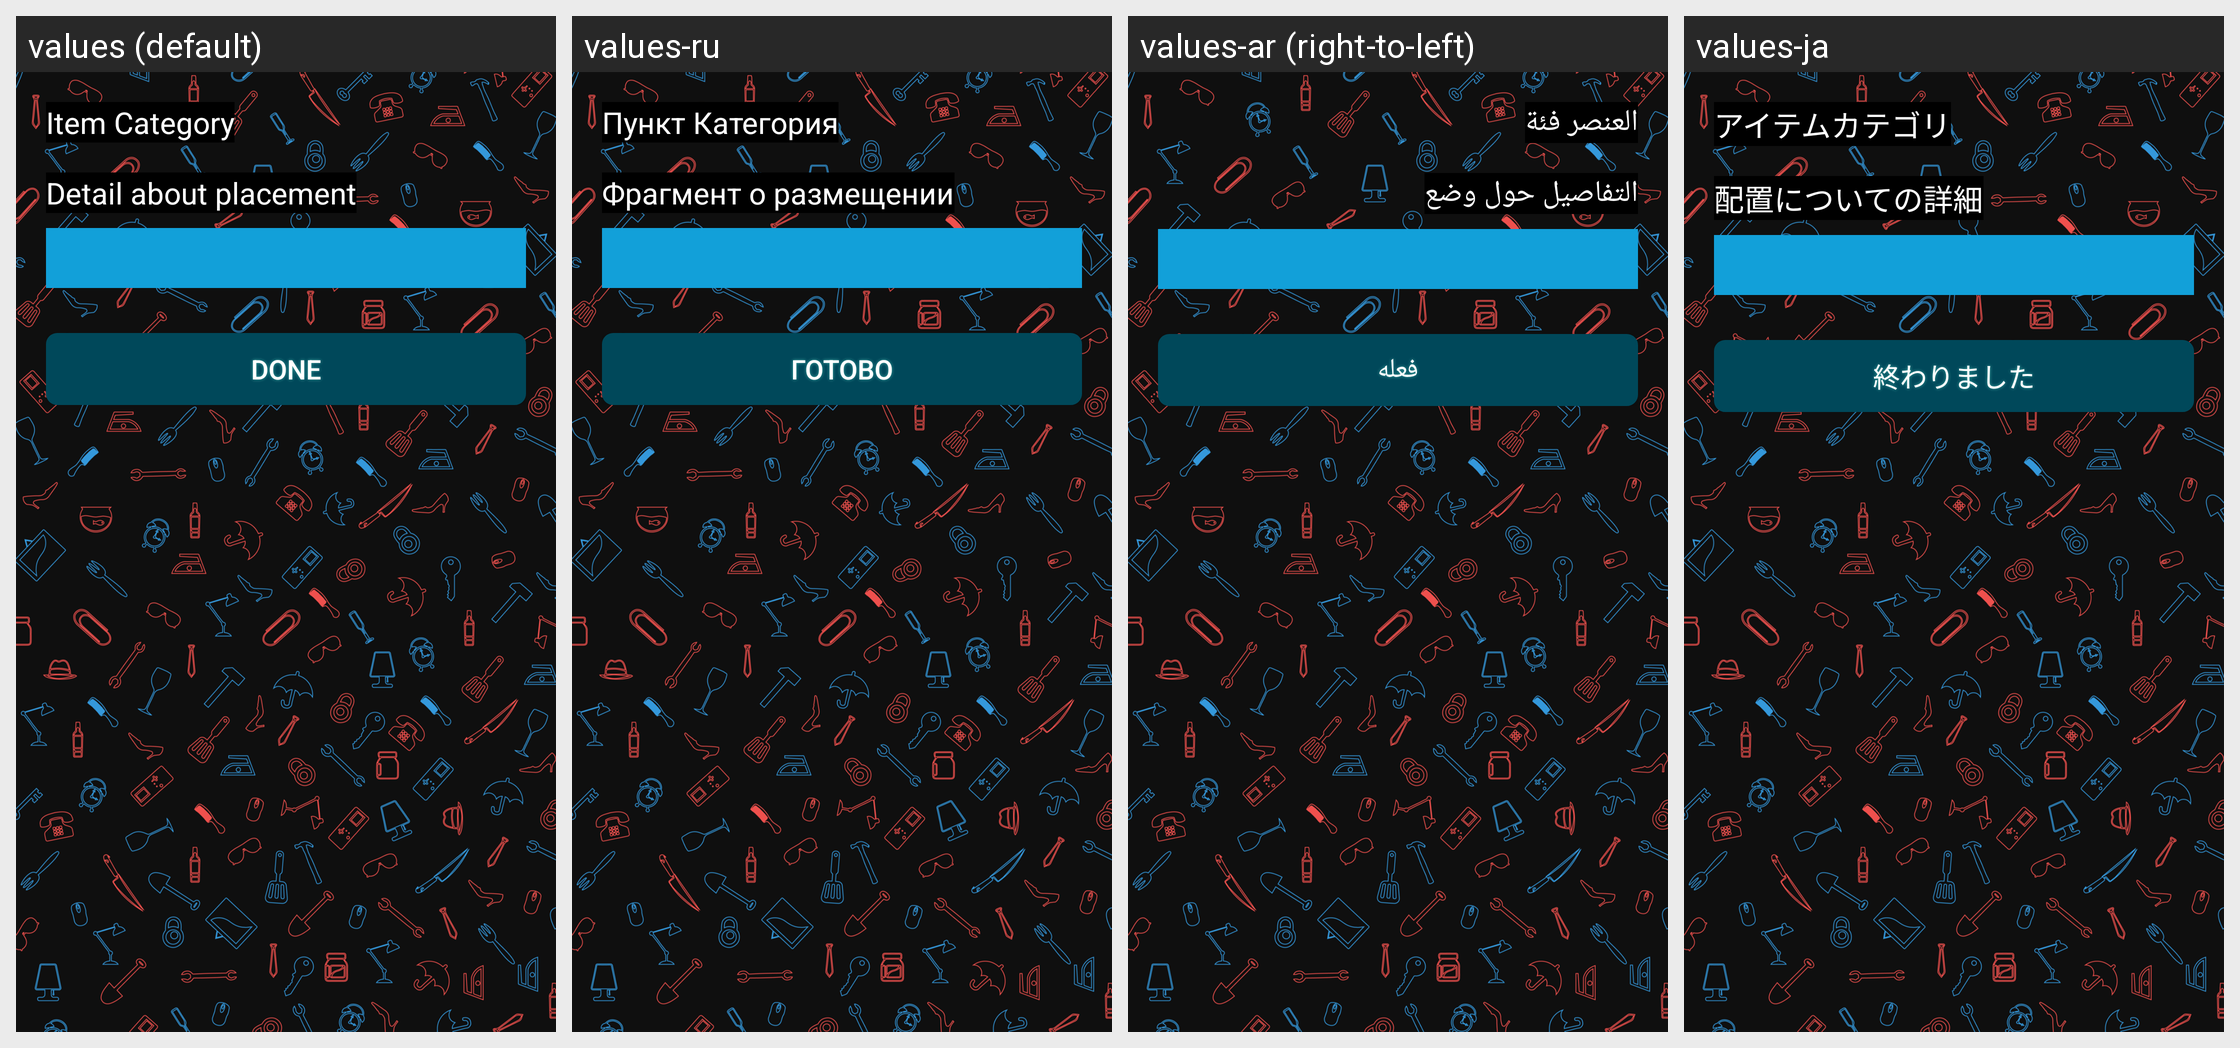

Here is an Android app screen in its default locale and in the app's own translations. Write out the translated-string differences for the strings that appear on this screen.
Android screen res/layout/fragment_save.xml rendered under 4 locales, left to right: values (default), values-ru, values-ar (right-to-left), values-ja. Device: Nexus 5 (rendered at 1080×1920; each locale shown at half size, 540×960, under a caption strip naming it); theme AppTheme.
Other locales in the repository, not shown: values-bn, values-de, values-es, values-fr, values-hi, values-in, values-ko, values-pt, values-tr, values-ur, values-vi, values-zh.
Strings drawn on this screen, with the default value and each locale's value (text and hints the layout hard-codes, and strings that could not be matched under every locale, appear in the picture but are not listed):

category
  values: Item Category
  values-ru: Пункт Категория
  values-ar: العنصر فئة
  values-ja: アイテムカテゴリ

place
  values: Detail about placement
  values-ru: Фрагмент о размещении
  values-ar: التفاصيل حول وضع
  values-ja: 配置についての詳細

done
  values: Done
  values-ru: Готово
  values-ar: فعله
  values-ja: 終わりました
